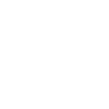
t = 0.00 s
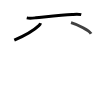
t = 2.75 s
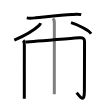
t = 5.50 s
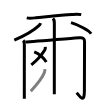
t = 8.50 s
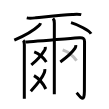
t = 11.25 s
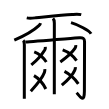
t = 14.00 s

The animated SVG that drew these frames (rendered in a browser with its animation timeline set to each time). Animation: 14 SMIL elements (animate=14); one cycle of 14.00 s.

<svg width="109px" height="109px" viewBox="0 0 px 109px" xmlns="http://www.w3.org/2000/svg" xmlns:xlink="http://www.w3.org/1999/xlink" xml:space="preserve" version="1.1"  baseProfile="full">
<path d="M26.75,17.9c3.12,0.6,6.31,0.17,9.13-0.11c9.91-0.96,26.17-2.73,36.24-3.33c3-0.18,6.15-0.49,9.12,0.16" style="fill:none;stroke:black;stroke-width:3;opacity:0">
  <animate attributeType="CSS" attributeName="opacity" from="0" to="1" begin="0s" dur="1s" repeatCount="Indefinite" fill="freeze" />
</path>
<path d="M40.48,23.14c-0.23,0.98-0.84,1.82-1.61,2.55c-3.62,3.43-11.12,8.68-24.57,14.52" style="fill:none;stroke:black;stroke-width:3;opacity:0">
  <animate attributeType="CSS" attributeName="opacity" from="0" to="1" begin="1s" dur="1s" repeatCount="Indefinite" fill="freeze" />
</path>
<path d="M71.02,22.58c7.07,1.96,18.27,8.08,20.04,11.13" style="fill:none;stroke:black;stroke-width:3;opacity:0">
  <animate attributeType="CSS" attributeName="opacity" from="0" to="1" begin="2s" dur="1s" repeatCount="Indefinite" fill="freeze" />
</path>
<path d="M23.22,40.38c1.07,1.07,1.12,2.53,1.12,4.48c0,5.15-0.02,32.67-0.03,46.39c0,3.98,0,6.77,0,7.5" style="fill:none;stroke:black;stroke-width:3;opacity:0">
  <animate attributeType="CSS" attributeName="opacity" from="0" to="1" begin="3s" dur="1s" repeatCount="Indefinite" fill="freeze" />
</path>
<path d="M25.34,42.03c8.24-0.86,49.79-3.91,54.06-4.3c3.51-0.32,5.14,0.77,5.14,3.83c0,5.19-0.15,44.87-0.15,49.81c0,13.12-5.18,4.08-7.79,1.29" style="fill:none;stroke:black;stroke-width:3;opacity:0">
  <animate attributeType="CSS" attributeName="opacity" from="0" to="1" begin="4s" dur="1s" repeatCount="Indefinite" fill="freeze" />
</path>
<path d="M52.97,18.38c1.14,1.14,1.37,2.87,1.37,4.73c0,4.12-0.02,45.33-0.03,63.14c0,4.39,0,7.36,0,8" style="fill:none;stroke:black;stroke-width:3;opacity:0">
  <animate attributeType="CSS" attributeName="opacity" from="0" to="1" begin="5s" dur="1s" repeatCount="Indefinite" fill="freeze" />
</path>
<path d="M45.33,46.89c0.13,1.1-0.07,2.13-0.61,3.09c-2.35,3.89-6.96,9.6-13.42,14.98" style="fill:none;stroke:black;stroke-width:3;opacity:0">
  <animate attributeType="CSS" attributeName="opacity" from="0" to="1" begin="6s" dur="1s" repeatCount="Indefinite" fill="freeze" />
</path>
<path d="M34.23,51.9c4.95,1.97,9.77,6.64,12.08,10.11" style="fill:none;stroke:black;stroke-width:3;opacity:0">
  <animate attributeType="CSS" attributeName="opacity" from="0" to="1" begin="7s" dur="1s" repeatCount="Indefinite" fill="freeze" />
</path>
<path d="M44.83,69.14c0.09,1.19-0.04,2.27-0.44,3.41c-1.62,4.58-7.03,11.52-13.59,18.67" style="fill:none;stroke:black;stroke-width:3;opacity:0">
  <animate attributeType="CSS" attributeName="opacity" from="0" to="1" begin="8s" dur="1s" repeatCount="Indefinite" fill="freeze" />
</path>
<path d="M33.98,75.65c4.27,2.47,9.27,8.1,11.83,13.36" style="fill:none;stroke:black;stroke-width:3;opacity:0">
  <animate attributeType="CSS" attributeName="opacity" from="0" to="1" begin="9s" dur="1s" repeatCount="Indefinite" fill="freeze" />
</path>
<path d="M75.77,45.14c0.13,1.09-0.08,2.11-0.69,3.02c-2.45,3.71-7.7,8.71-14.77,13.8" style="fill:none;stroke:black;stroke-width:3;opacity:0">
  <animate attributeType="CSS" attributeName="opacity" from="0" to="1" begin="10s" dur="1s" repeatCount="Indefinite" fill="freeze" />
</path>
<path d="M62.67,49.88c4.95,1.87,10.95,6.37,13.89,10.8" style="fill:none;stroke:black;stroke-width:3;opacity:0">
  <animate attributeType="CSS" attributeName="opacity" from="0" to="1" begin="11s" dur="1s" repeatCount="Indefinite" fill="freeze" />
</path>
<path d="M75.33,67.14c0.12,1.06-0.06,2.06-0.53,3.01c-1.6,3.81-6.48,9.64-13,15.07" style="fill:none;stroke:black;stroke-width:3;opacity:0">
  <animate attributeType="CSS" attributeName="opacity" from="0" to="1" begin="12s" dur="1s" repeatCount="Indefinite" fill="freeze" />
</path>
<path d="M64.47,71.4C69.5,74,75.5,79.75,78.31,83.77" style="fill:none;stroke:black;stroke-width:3;opacity:0">
  <animate attributeType="CSS" attributeName="opacity" from="0" to="1" begin="13s" dur="1s" repeatCount="Indefinite" fill="freeze" />
</path>
</svg>
